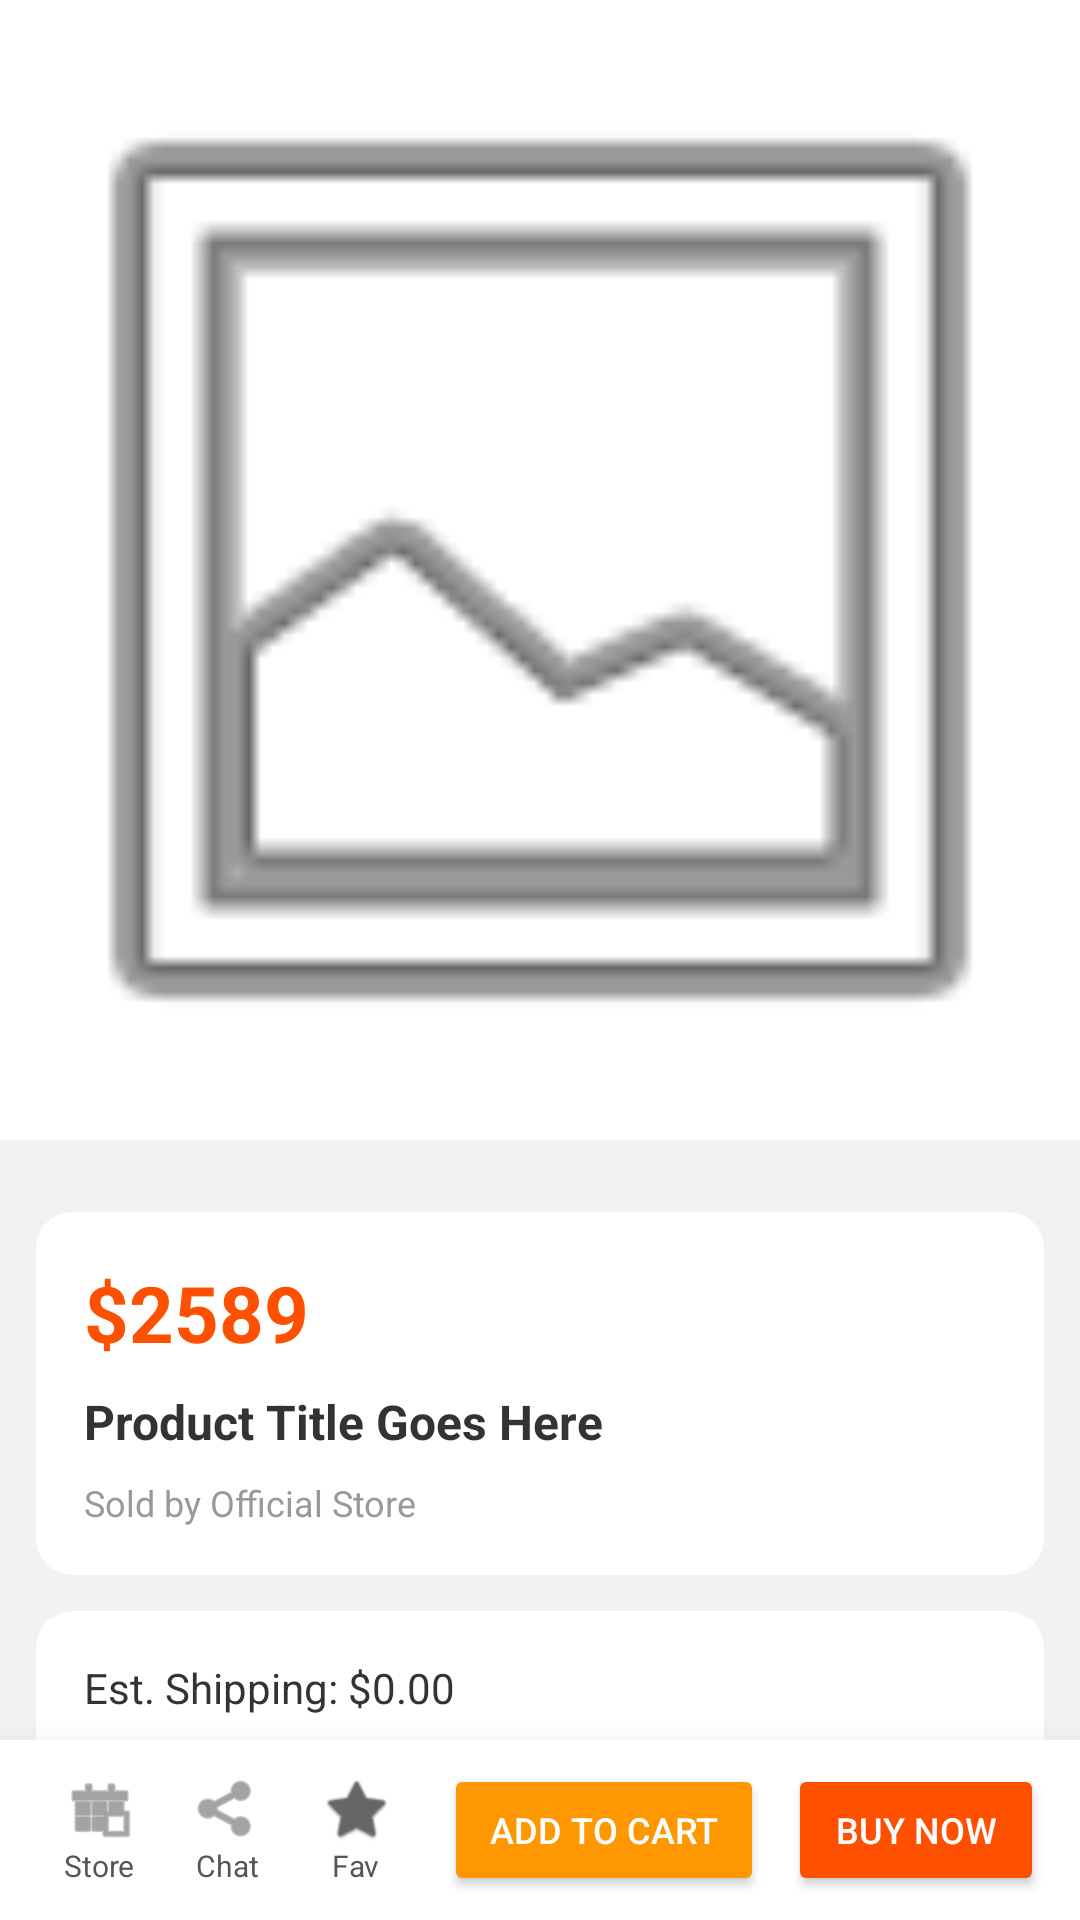

Android layout source for this screen:
<!-- AndroidManifest.xml: application theme Theme.TaobaoClone -->
<!-- res/layout/activity_product_detail.xml -->
<?xml version="1.0" encoding="utf-8"?>
<RelativeLayout xmlns:android="http://schemas.android.com/apk/res/android"
    xmlns:app="http://schemas.android.com/apk/res-auto"
    xmlns:tools="http://schemas.android.com/tools"
    android:layout_width="match_parent"
    android:layout_height="match_parent"
    android:background="#F2F2F2"
    tools:context=".ProductDetailActivity">

    <androidx.core.widget.NestedScrollView
        android:layout_width="match_parent"
        android:layout_height="match_parent"
        android:layout_above="@+id/bottomActionLayout">

        <LinearLayout
            android:layout_width="match_parent"
            android:layout_height="wrap_content"
            android:orientation="vertical"
            android:paddingBottom="20dp">

            <ImageView
                android:id="@+id/mainProductImage"
                android:layout_width="match_parent"
                android:layout_height="380dp"
                android:background="#FFFFFF"
                android:scaleType="centerCrop"
                android:src="@android:drawable/ic_menu_gallery" />

            <androidx.recyclerview.widget.RecyclerView
                android:id="@+id/thumbnailRecyclerView"
                android:layout_width="match_parent"
                android:layout_height="wrap_content"
                android:orientation="horizontal"
                android:paddingStart="16dp"
                android:paddingEnd="16dp"
                android:layout_marginTop="12dp"
                android:clipToPadding="false" />

            <androidx.cardview.widget.CardView
                android:layout_width="match_parent"
                android:layout_height="wrap_content"
                android:layout_margin="12dp"
                app:cardCornerRadius="12dp"
                app:cardElevation="0dp"
                app:cardBackgroundColor="#FFFFFF">

                <LinearLayout
                    android:layout_width="match_parent"
                    android:layout_height="wrap_content"
                    android:orientation="vertical"
                    android:padding="16dp">

                    <TextView
                        android:id="@+id/detailProductPriceTextView"
                        android:layout_width="wrap_content"
                        android:layout_height="wrap_content"
                        android:text="$2589"
                        android:textSize="26sp"
                        android:textStyle="bold"
                        android:textColor="#FF5000" />

                    <TextView
                        android:id="@+id/detailProductNameTextView"
                        android:layout_width="match_parent"
                        android:layout_height="wrap_content"
                        android:layout_marginTop="8dp"
                        android:text="Product Title Goes Here"
                        android:textSize="16sp"
                        android:textColor="#333333"
                        android:lineSpacingExtra="4dp"
                        android:textStyle="bold" />

                    <TextView
                        android:layout_width="wrap_content"
                        android:layout_height="wrap_content"
                        android:text="Sold by Official Store"
                        android:textSize="12sp"
                        android:textColor="#999999"
                        android:layout_marginTop="8dp" />
                </LinearLayout>
            </androidx.cardview.widget.CardView>

            <androidx.cardview.widget.CardView
                android:layout_width="match_parent"
                android:layout_height="wrap_content"
                android:layout_marginHorizontal="12dp"
                android:layout_marginBottom="12dp"
                app:cardCornerRadius="12dp"
                app:cardElevation="0dp"
                app:cardBackgroundColor="#FFFFFF">

                <LinearLayout
                    android:layout_width="match_parent"
                    android:layout_height="wrap_content"
                    android:orientation="vertical"
                    android:padding="16dp">

                    <TextView
                        android:layout_width="wrap_content"
                        android:layout_height="wrap_content"
                        android:text="Est. Shipping: $0.00"
                        android:textSize="14sp"
                        android:textColor="#333333" />

                    <TextView
                        android:layout_width="wrap_content"
                        android:layout_height="wrap_content"
                        android:text="Delivery: 10-15 Days"
                        android:textSize="12sp"
                        android:textColor="#666666"
                        android:layout_marginTop="4dp" />
                </LinearLayout>
            </androidx.cardview.widget.CardView>

            <Button
                android:id="@+id/viewHistoryButton"
                android:layout_width="match_parent"
                android:layout_height="50dp"
                android:text="View Product History (Blockchain)"
                android:textSize="12sp"
                android:textColor="#555555"
                android:backgroundTint="#E0E0E0"
                app:cornerRadius="25dp"
                android:layout_marginHorizontal="12dp"
                android:layout_marginBottom="20dp"/>

        </LinearLayout>
    </androidx.core.widget.NestedScrollView>

    <LinearLayout
        android:id="@+id/bottomActionLayout"
        android:layout_width="match_parent"
        android:layout_height="wrap_content"
        android:orientation="horizontal"
        android:layout_alignParentBottom="true"
        android:background="#FFFFFF"
        android:paddingVertical="8dp"
        android:paddingHorizontal="12dp"
        android:elevation="16dp"
        android:gravity="center_vertical">

        <LinearLayout
            android:id="@+id/storeButton"
            android:layout_width="0dp"
            android:layout_height="wrap_content"
            android:layout_weight="1"
            android:orientation="vertical"
            android:gravity="center"
            android:clickable="true"
            android:focusable="true"
            android:background="?attr/selectableItemBackground">
            <ImageView
                android:layout_width="24dp"
                android:layout_height="24dp"
                android:src="@android:drawable/ic_menu_today"
                app:tint="#666666"/>
            <TextView
                android:layout_width="wrap_content"
                android:layout_height="wrap_content"
                android:text="Store"
                android:textSize="10sp"
                android:textColor="#555555"/>
        </LinearLayout>

        <LinearLayout
            android:id="@+id/chatButton"
            android:layout_width="0dp"
            android:layout_height="wrap_content"
            android:layout_weight="1"
            android:orientation="vertical"
            android:gravity="center"
            android:clickable="true"
            android:focusable="true"
            android:background="?attr/selectableItemBackground">
            <ImageView
                android:layout_width="24dp"
                android:layout_height="24dp"
                android:src="@android:drawable/ic_menu_share"
                app:tint="#666666"/>
            <TextView
                android:layout_width="wrap_content"
                android:layout_height="wrap_content"
                android:text="Chat"
                android:textSize="10sp"
                android:textColor="#555555"/>
        </LinearLayout>

        <LinearLayout
            android:id="@+id/wishlistButton"
            android:layout_width="0dp"
            android:layout_height="wrap_content"
            android:layout_weight="1"
            android:orientation="vertical"
            android:gravity="center"
            android:clickable="true"
            android:focusable="true"
            android:background="?attr/selectableItemBackground">
            <ImageView
                android:layout_width="24dp"
                android:layout_height="24dp"
                android:src="@android:drawable/btn_star"
                app:tint="#666666"/>
            <TextView
                android:layout_width="wrap_content"
                android:layout_height="wrap_content"
                android:text="Fav"
                android:textSize="10sp"
                android:textColor="#555555"/>
        </LinearLayout>

        <Button
            android:id="@+id/addToCartButton"
            android:layout_width="0dp"
            android:layout_height="44dp"
            android:layout_weight="2.5"
            android:text="Add to Cart"
            android:textSize="12sp"
            android:backgroundTint="#FF9800"
            android:textColor="#FFFFFF"
            app:cornerRadius="22dp"
            android:layout_marginStart="8dp"
            android:layout_marginEnd="8dp"/>

        <Button
            android:id="@+id/buyNowButton"
            android:layout_width="0dp"
            android:layout_height="44dp"
            android:layout_weight="2"
            android:text="Buy Now"
            android:textSize="12sp"
            android:backgroundTint="#FF5000"
            android:textColor="#FFFFFF"
            app:cornerRadius="22dp"/>

    </LinearLayout>
</RelativeLayout>
<!-- resources referenced by this layout -->
<resources>
  <style name="Theme.TaobaoClone" parent="Base.Theme.TaobaoClone" />
  <style name="Base.Theme.TaobaoClone" parent="Theme.Material3.DayNight.NoActionBar">
      </style>
</resources>
